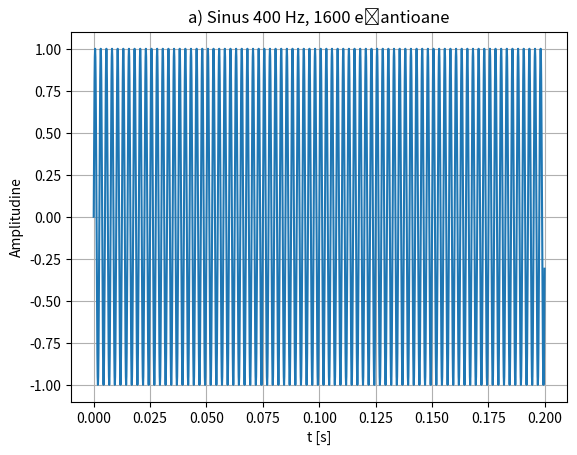

This chart was generated by the following Python code:
import numpy as np
import matplotlib.pyplot as plt


Fs = 8000            
Ts = 1 / Fs
N = 1600
t = np.arange(N) * Ts
x = np.sin(2 * np.pi * 400 * t)

plt.figure()
plt.plot(t, x)
plt.title('a) Sinus 400 Hz, 1600 eșantioane')
plt.xlabel('t [s]')
plt.ylabel('Amplitudine')
plt.grid(True)
plt.show()
